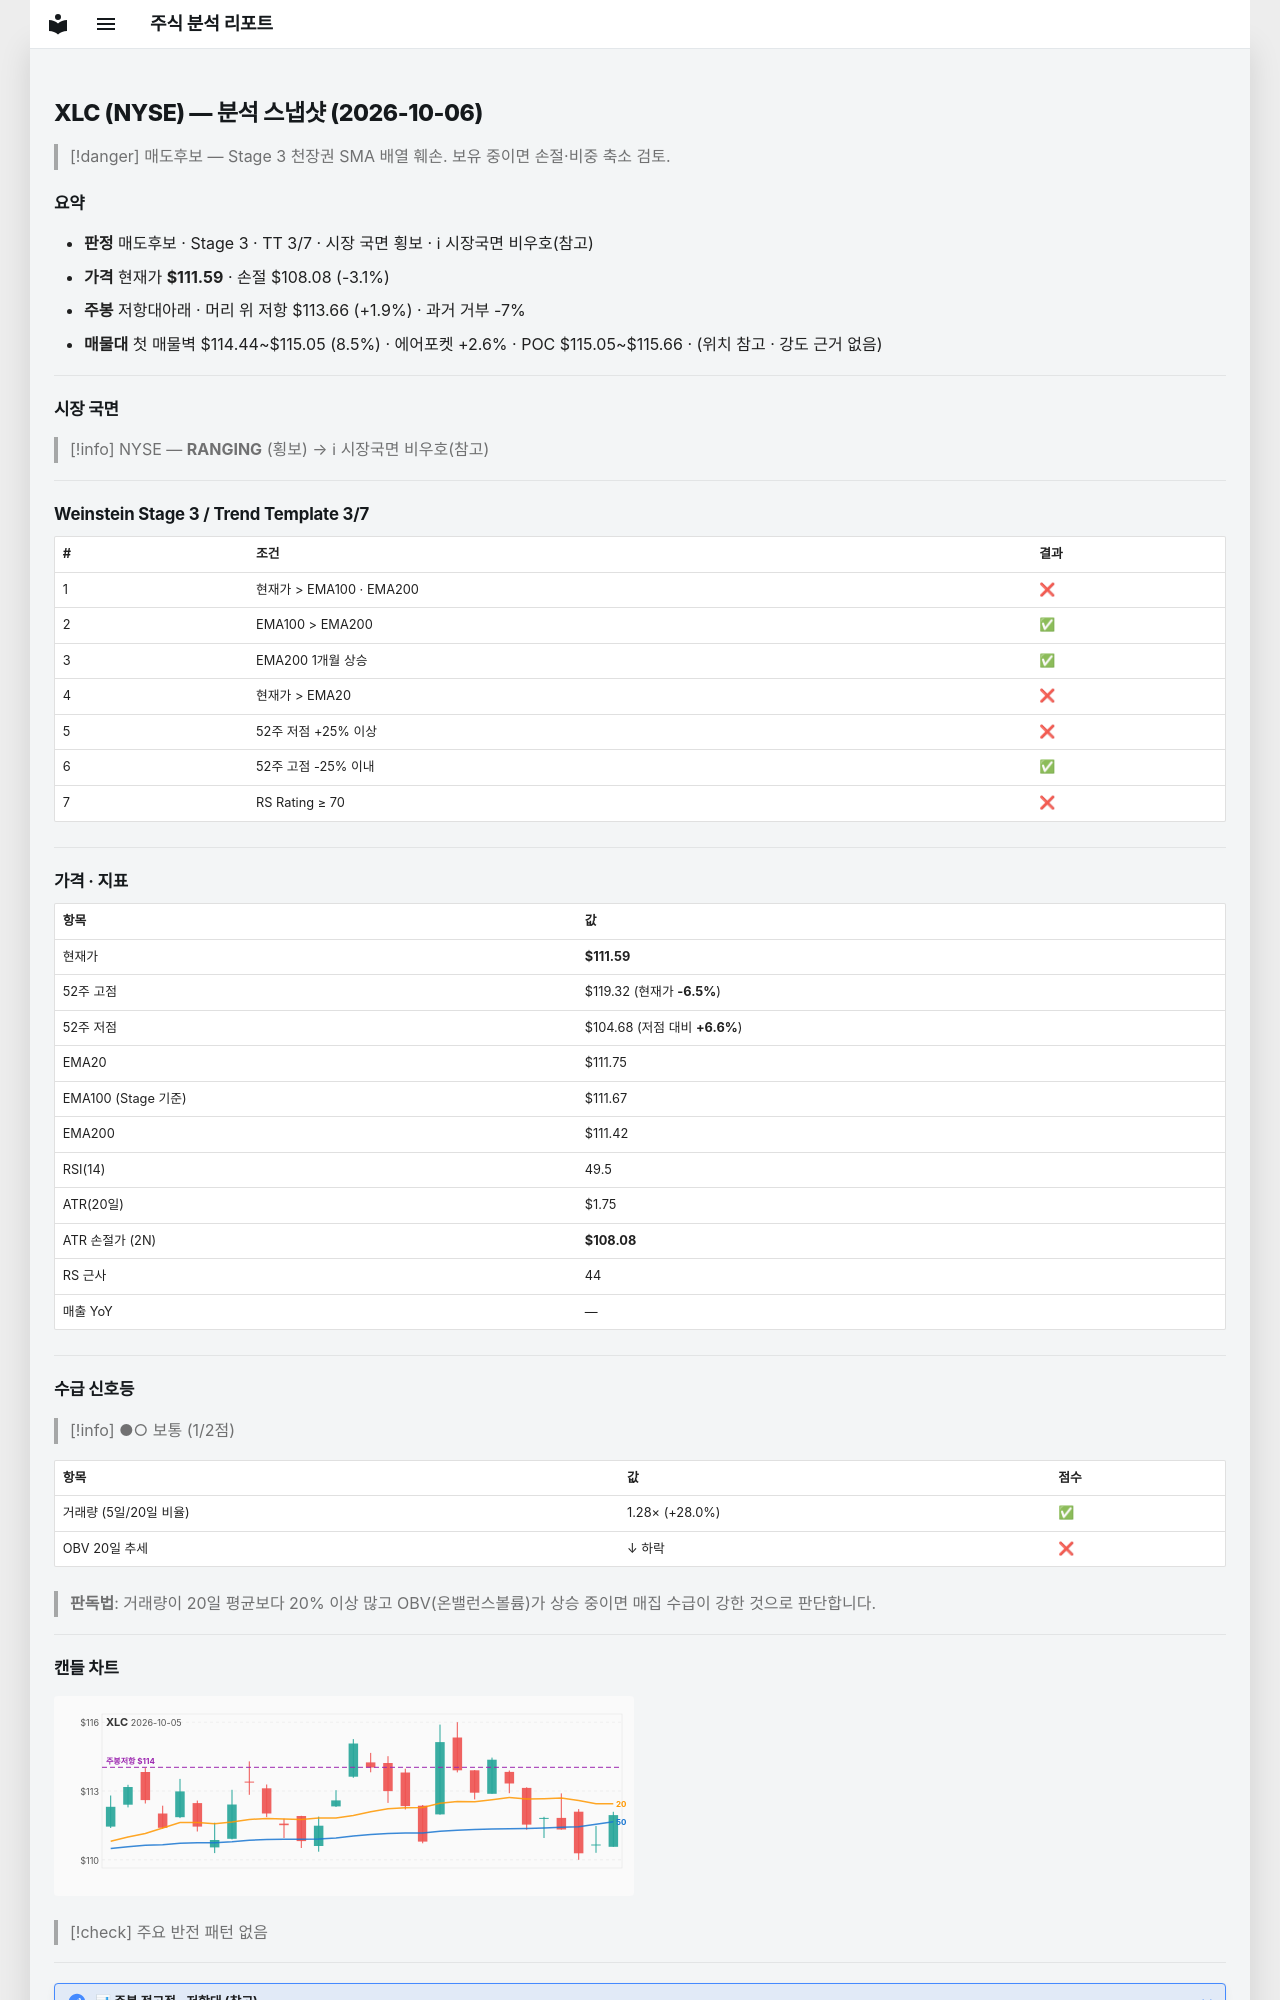

repository: soloandco/stock-reports · page: snapshots/XLC-2026-10-06/index.html · generator: mkdocs

---
type: analysis-snapshot
title: XLC 분석 스냅샷
ticker: XLC
market: NYSE
created: 2026-10-06
updated: 2026-10-06
bar-date: 2026-10-05
verdict: 매도후보
real-rr: 0.59
sma50-gap-pct: -0.1
weekly-position: 저항대아래
weekly-overhead-price: 113.66
weekly-overhead-pct: 1.9
stage: 3
trend-template-score: 3
tt-max: 7
ma-set: ema-20-100-200
price: 111.58999633789062
stop-price: 108.08097414288636
market-regime: RANGING
supply-demand-score: 1/2
supply-demand-label: 보통
status: tracking
tags:
  - stock-agent
  - watchlist
  - XLC
  - analysis
related:
  - "[[analysis-template]]"
---

# XLC (NYSE) — 분석 스냅샷 (2026-10-06)

> [!danger] 매도후보 — Stage 3 천장권
> SMA 배열 훼손. 보유 중이면 손절·비중 축소 검토.

## 요약

- **판정** 매도후보 · Stage 3 · TT 3/7 · 시장 국면 횡보 · ℹ 시장국면 비우호(참고)
- **가격** 현재가 **$111.59** · 손절 $108.08 (-3.1%)
- **주봉** 저항대아래 · 머리 위 저항 $113.66 (+1.9%) · 과거 거부 -7%
- **매물대** 첫 매물벽 $114.44~$115.05 (8.5%) · 에어포켓 +2.6% · POC $115.05~$115.66 · (위치 참고 · 강도 근거 없음)

---

## 시장 국면

> [!info] NYSE — **RANGING** (횡보) → ℹ 시장국면 비우호(참고)

---

## Weinstein Stage 3 / Trend Template 3/7

| # | 조건 | 결과 |
|---|------|------|
| 1 | 현재가 > EMA100 · EMA200 | ❌ |
| 2 | EMA100 > EMA200 | ✅ |
| 3 | EMA200 1개월 상승 | ✅ |
| 4 | 현재가 > EMA20 | ❌ |
| 5 | 52주 저점 +25% 이상 | ❌ |
| 6 | 52주 고점 -25% 이내 | ✅ |
| 7 | RS Rating ≥ 70 | ❌ |

---

## 가격 · 지표

| 항목 | 값 |
|------|---|
| 현재가 | **$111.59** |
| 52주 고점 | $119.32 (현재가 **-6.5%**) |
| 52주 저점 | $104.68 (저점 대비 **+6.6%**) |
| EMA20 | $111.75 |
| EMA100 (Stage 기준) | $111.67 |
| EMA200 | $111.42 |
| RSI(14) | 49.5 |
| ATR(20일) | $1.75 |
| ATR 손절가 (2N) | **$108.08** |
| RS 근사 | 44 |
| 매출 YoY | — |

---
## 수급 신호등

> [!info] ●○ 보통 (1/2점)

| 항목 | 값 | 점수 |
|------|------|------|
| 거래량 (5일/20일 비율) | 1.28× (+28.0%) | ✅ |
| OBV 20일 추세 | ↓ 하락 | ❌ |

> **판독법**: 거래량이 20일 평균보다 20% 이상 많고 OBV(온밸런스볼륨)가 상승 중이면 매집 수급이 강한 것으로 판단합니다.

---
